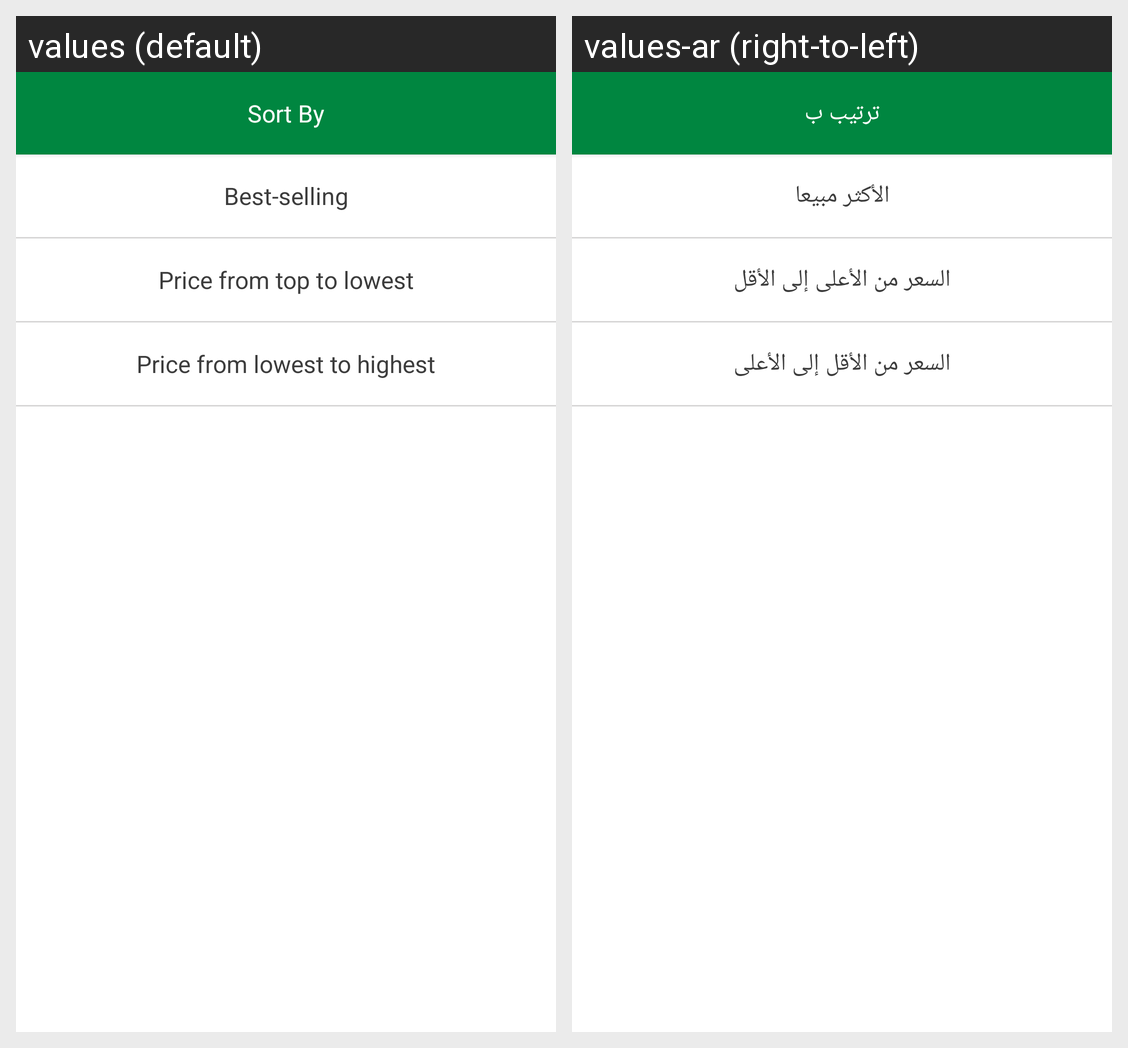

For this localized Android screen grid, give each drawn string resource with its value in every locale shown.
Android screen res/layout/fragment_bottom_sort.xml rendered under 2 locales, left to right: values (default), values-ar (right-to-left). Device: Nexus 5 (rendered at 1080×1920; each locale shown at half size, 540×960, under a caption strip naming it); theme AppTheme.
Strings drawn on this screen, with the default value and each locale's value (text and hints the layout hard-codes, and strings that could not be matched under every locale, appear in the picture but are not listed):

sortby
  values: Sort By
  values-ar: ترتيب ب

best_selling
  values: Best-selling
  values-ar: الأكثر مبيعا

price_is_from_top_to_bottom
  values: Price from top to lowest
  values-ar: السعر من الأعلى إلى الأقل

price_is_from_bottom_to_top
  values: Price from lowest to highest
  values-ar: السعر من الأقل إلى الأعلى
